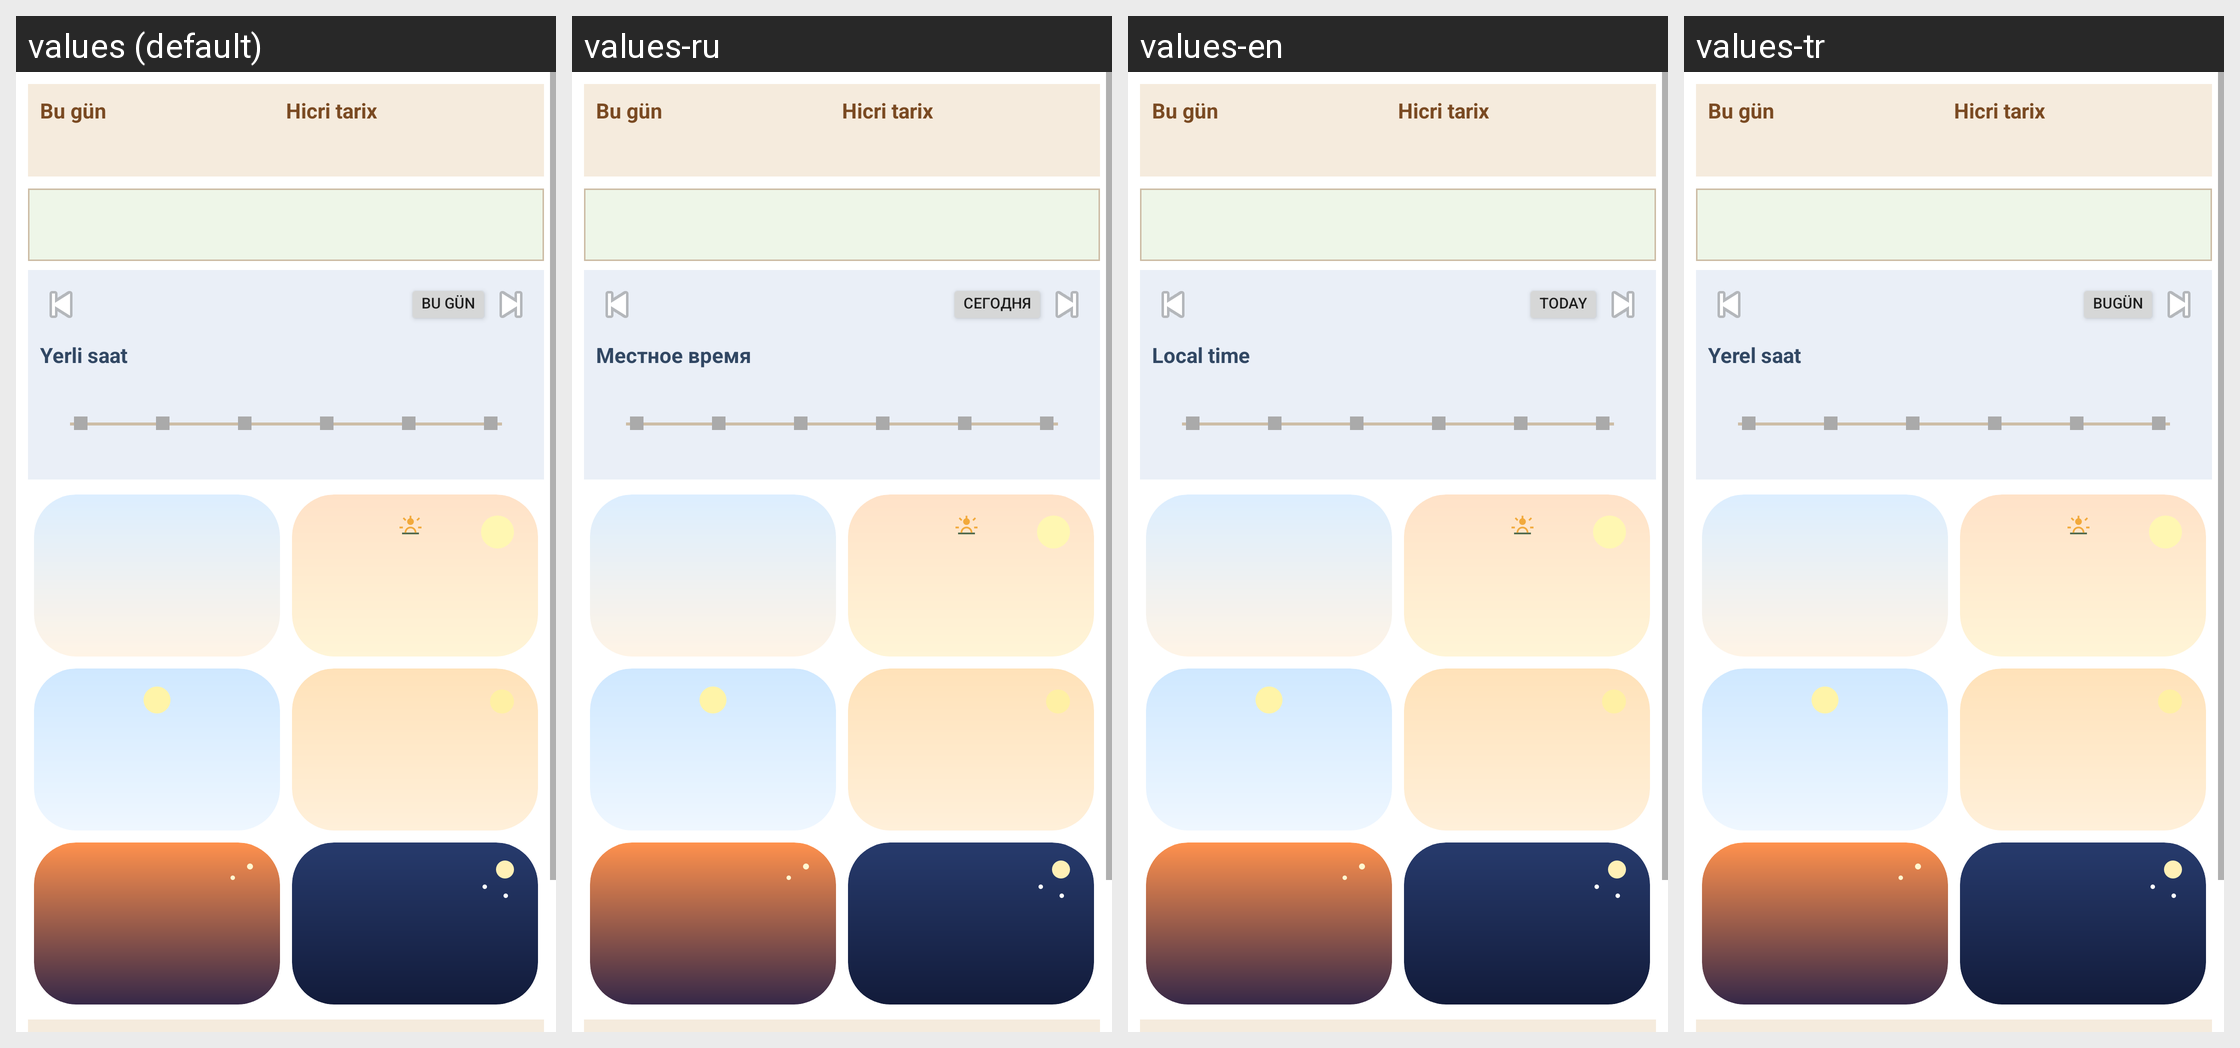

The Android screen above is rendered under several locales of the same app. Produce the string resources it draws, with the default and per-locale values.
Android screen res/layout/fragment_prayer.xml rendered under 4 locales, left to right: values (default), values-ru, values-en, values-tr. Device: Nexus 5 (rendered at 1080×1920; each locale shown at half size, 540×960, under a caption strip naming it); theme Theme.MuslimTime.
Strings drawn on this screen, with the default value and each locale's value (text and hints the layout hard-codes, and strings that could not be matched under every locale, appear in the picture but are not listed):

gregorian_date_label
  values: Bu gün
  values-ru: Bu gün  [not translated; the default value is used]
  values-en: Bu gün  [not translated; the default value is used]
  values-tr: Bu gün  [not translated; the default value is used]

hijri_date_label
  values: Hicri tarix
  values-ru: Hicri tarix  [not translated; the default value is used]
  values-en: Hicri tarix  [not translated; the default value is used]
  values-tr: Hicri tarix  [not translated; the default value is used]

prayer_today_button
  values: Bu gün
  values-ru: Сегодня
  values-en: Today
  values-tr: Bugün

local_time_label
  values: Yerli saat
  values-ru: Местное время
  values-en: Local time
  values-tr: Yerel saat
